20-way image classification set "dataset" from GitHub (Rushikesh18901/AI_Based_crop_disease_detection-); label vocabulary: apple apple scab, apple black rot, apple cedar apple rust, apple healthy, corn (maize) cercospora leaf spot gray leaf spot, corn maize common rust, corn maize northern leaf blight, corn maize healthy, potato early blight, potato late blight, potato healthy, tomato bacterial spot, tomato early blight, tomato late blight, tomato leaf mold, tomato septoria leaf spot, tomato spider mites two spotted spider mite, tomato yellow leaf curl virus, tomato mosaic virus, tomato healthy.

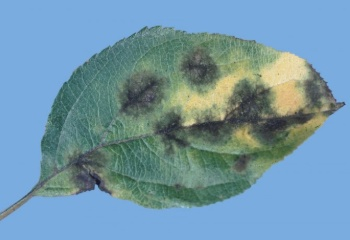
Label: apple apple scab

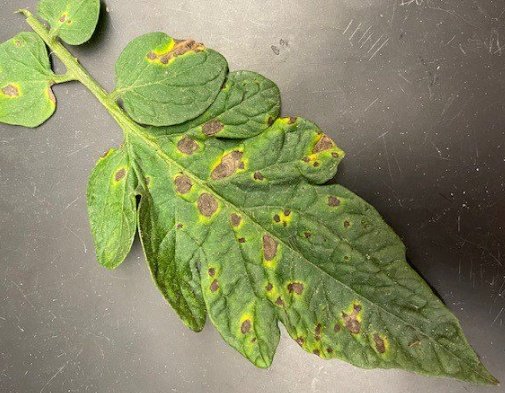
Label: tomato early blight

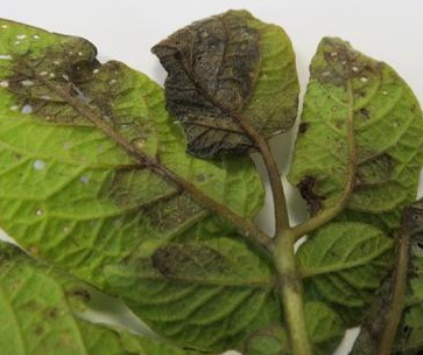
Label: potato late blight

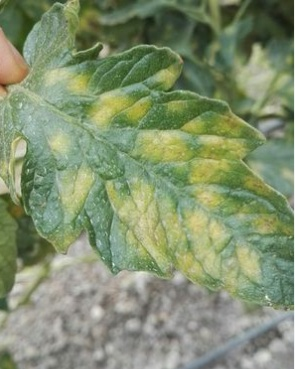
Label: tomato leaf mold

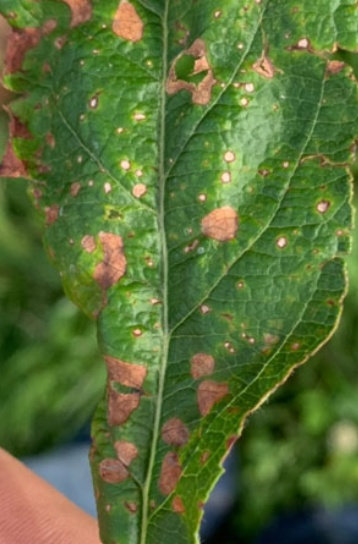
Label: apple black rot

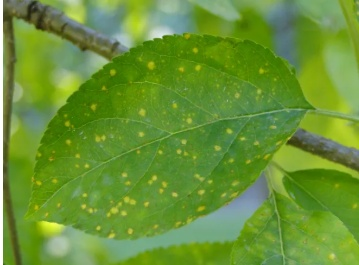
Label: apple cedar apple rust
